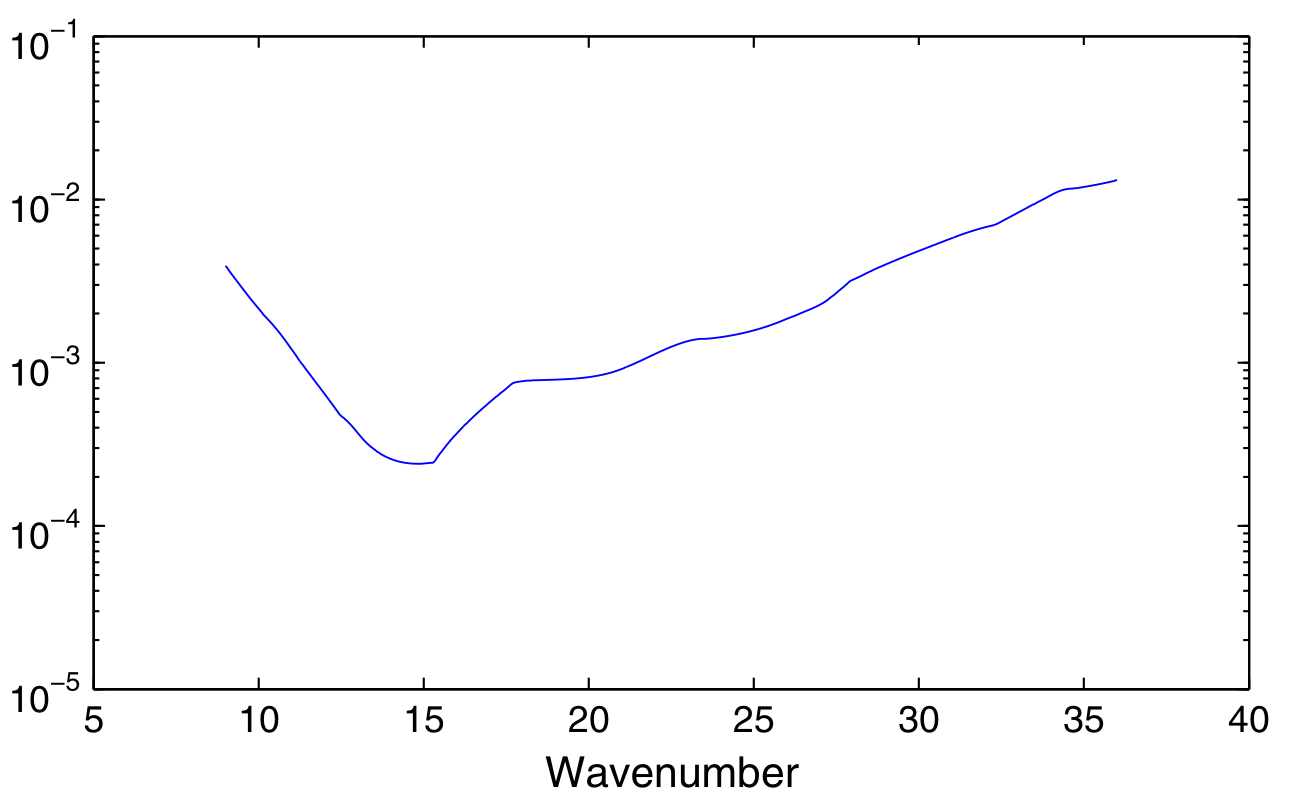

Source data for this figure (header and first rows):
9.003804545979422, 0.003849267593938019
9.065, 0.00369
9.125, 0.003558
9.186, 0.003414
9.257, 0.003284
9.307, 0.003178
9.368, 0.003049
9.439, 0.002933
9.489, 0.002838
9.55, 0.002724
9.641, 0.00262
9.671, 0.002523
9.762, 0.002441
9.793, 0.002351
9.884, 0.002275
9.914, 0.002191
10.01, 0.00212
10.07, 0.002025
10.16, 0.001948
10.25, 0.001867
10.29, 0.001796
10.37, 0.00174
10.46, 0.001668
10.52, 0.001593
10.61, 0.001532
10.64, 0.001476
10.72, 0.001438
10.76, 0.001382
10.82, 0.001326
10.9, 0.001275
10.95, 0.001227
11.01, 0.001183
11.07, 0.001134
11.13, 0.001088
11.19, 0.001043
11.25, 0.0009997
11.34, 0.0009616
11.37, 0.0009261
11.44, 0.0008961
11.49, 0.0008671
11.55, 0.0008321
11.62, 0.0008004
11.67, 0.0007745
11.73, 0.0007432
11.81, 0.0007149
11.86, 0.0006918
11.92, 0.0006639
11.99, 0.0006386
12.04, 0.0006179
12.1, 0.000593
12.17, 0.0005704
12.22, 0.0005519
12.28, 0.000529
12.34, 0.0005077
12.41, 0.0004883
12.46, 0.0004725
12.55, 0.0004604
12.64, 0.0004424
12.74, 0.000424
12.83, 0.0004065
12.9, 0.0003878
... 256 more rows
